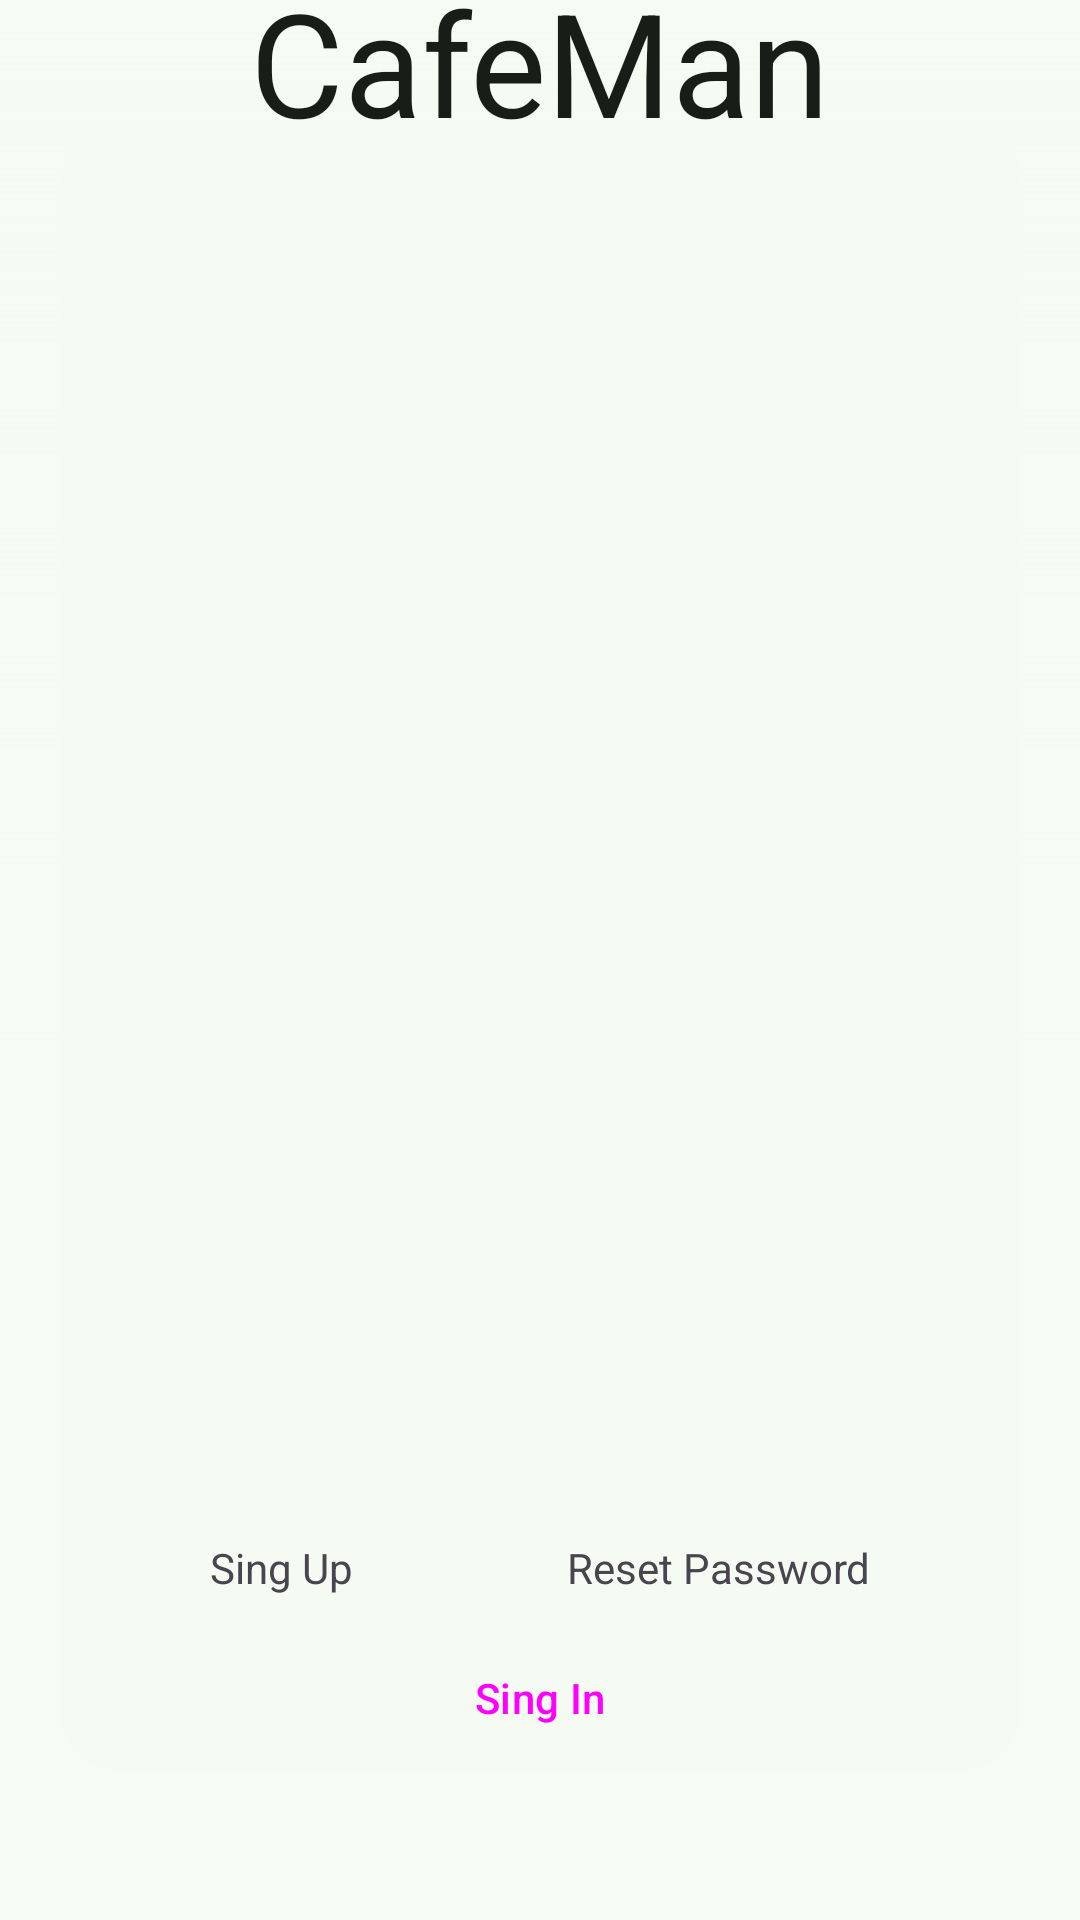

Write the Android layout XML for this screen, with the resource values it uses.
<!-- AndroidManifest.xml: application theme Theme.CafeMan -->
<!-- res/layout/activity_credentials_input.xml -->
<?xml version="1.0" encoding="utf-8"?>
<androidx.constraintlayout.widget.ConstraintLayout xmlns:android="http://schemas.android.com/apk/res/android"
    xmlns:app="http://schemas.android.com/apk/res-auto"
    xmlns:tools="http://schemas.android.com/tools"
    android:id="@+id/main"
    android:layout_width="match_parent"
    android:layout_height="match_parent"
    tools:context=".credentials.ActivityCredentialsInput">
    <include
        layout="@layout/welcome_background"
        android:layout_width="match_parent"
        android:layout_height="500dp"

        app:layout_constraintStart_toStartOf="parent"
        app:layout_constraintTop_toTopOf="parent" />

    <TextView
        android:id="@+id/tv_title"
        style="@style/MaterialAlertDialog.Material3.Title.Text"
        android:layout_height="wrap_content"


        android:text="@string/app_name"
        android:textSize="48sp"
        app:layout_constraintBottom_toTopOf="@+id/dialogue"
        app:layout_constraintEnd_toEndOf="parent"
        app:layout_constraintStart_toStartOf="parent"
        app:layout_constraintTop_toTopOf="parent"
        />

    <androidx.constraintlayout.widget.ConstraintLayout
        android:id="@+id/dialogue"
        android:layout_width="match_parent"
        android:layout_height="550dp"
        android:layout_marginHorizontal="20dp"
        android:layout_marginBottom="50dp"
        android:background="@drawable/input_credentials_dialogue_shape"
        android:paddingHorizontal="50dp"
        android:paddingTop="20dp"
        app:layout_constraintBottom_toBottomOf="parent"
        app:layout_constraintEnd_toEndOf="parent"
        app:layout_constraintStart_toStartOf="parent"

        >

        <FrameLayout
            android:id="@+id/frame_dialogue"
            android:layout_width="match_parent"
            android:layout_height="wrap_content"
            android:layout_marginBottom="10dp"
            app:layout_constraintEnd_toEndOf="parent"
            app:layout_constraintStart_toStartOf="parent"
            app:layout_constraintTop_toTopOf="parent" />

        <LinearLayout
            android:id="@+id/linearLayout2"
            android:layout_width="match_parent"
            android:layout_height="wrap_content"
            android:orientation="vertical"
            app:layout_constraintBottom_toBottomOf="parent"
            app:layout_constraintEnd_toEndOf="parent"

            app:layout_constraintStart_toStartOf="parent">

            <LinearLayout
                android:id="@+id/navigation_input"
                android:layout_width="match_parent"
                android:layout_height="wrap_content"
                android:orientation="horizontal">

                <TextView
                    android:id="@+id/tv_nav_1"
                    android:layout_width="0dp"
                    android:layout_height="wrap_content"
                    android:layout_weight="1"
                    android:text="@string/sing_up_text">

                </TextView>

                <TextView
                    android:id="@+id/tv_nav_2"
                    android:layout_width="0dp"
                    android:layout_height="wrap_content"
                    android:layout_weight="1"
                    android:text="@string/reset_password_text"
                    android:textAlignment="textEnd">

                </TextView>
            </LinearLayout>

            <Button
                android:id="@+id/btn_action"
                style="@style/Widget.Material3.Button"
                android:layout_width="match_parent"
                android:layout_height="wrap_content"
                android:layout_gravity="center_horizontal"
                android:layout_marginTop="10dp"
                android:paddingHorizontal="40dp"
                android:text="@string/sing_in_text" />
        </LinearLayout>

    </androidx.constraintlayout.widget.ConstraintLayout>



</androidx.constraintlayout.widget.ConstraintLayout>
<!-- res/layout/welcome_background.xml (included above) -->
<?xml version="1.0" encoding="utf-8"?>
<FrameLayout xmlns:android="http://schemas.android.com/apk/res/android"
            android:layout_width="match_parent"
            android:layout_height="match_parent"
        >
        <ImageView
            android:id="@+id/iv_background"
            android:layout_width="match_parent"
            android:layout_height="match_parent"
            android:importantForAccessibility="no"
            android:scaleType="fitXY"
            android:src="@drawable/welcome_background_img"
            />
        <View
            android:layout_width="match_parent"
            android:layout_height="wrap_content"
            android:background="@drawable/backgroundgradient"
            />


</FrameLayout>
<!-- resources referenced by this layout -->
<resources>
  <!-- drawable backgroundgradient (drawable) -->
  <?xml version="1.0" encoding="utf-8"?>
  <shape xmlns:android="http://schemas.android.com/apk/res/android">
      <gradient
          android:angle="270"
          android:startColor="#00FFFFFF"
          android:endColor="@color/md_theme_surface"/>
  </shape>
  <!-- drawable input_credentials_dialogue_shape (drawable) -->
  <?xml version="1.0" encoding="utf-8"?>
  <shape xmlns:android="http://schemas.android.com/apk/res/android">
      <corners android:radius="20dp" />
      <solid android:color="@color/md_theme_surface_semi_transparent" />
  </shape>
  <string name="app_name">CafeMan</string>
  <string name="reset_password_text">Reset Password</string>
  <string name="sing_in_text">Sing In</string>
  <string name="sing_up_text">Sing Up</string>
  <style name="Theme.CafeMan" parent="Base.Theme.CafeMan" />
  <color name="md_theme_surface">#F6FBF3</color>
  <color name="md_theme_surface_semi_transparent">#CCF6FBF3</color>
  <color name="md_theme_primary">#316A41</color>
  <color name="md_theme_onPrimary">#FFFFFF</color>
  <color name="md_theme_primaryContainer">#B4F1BE</color>
  <color name="md_theme_onPrimaryContainer">#00210C</color>
  <color name="md_theme_secondary">#506352</color>
  <color name="md_theme_onSecondary">#FFFFFF</color>
  <color name="md_theme_secondaryContainer">#D3E8D3</color>
  <color name="md_theme_onSecondaryContainer">#0E1F12</color>
  <color name="md_theme_tertiary">#3A656E</color>
  <color name="md_theme_onTertiary">#FFFFFF</color>
  <color name="md_theme_tertiaryContainer">#BDEAF5</color>
  <color name="md_theme_onTertiaryContainer">#001F25</color>
  <color name="md_theme_error">#BA1A1A</color>
  <color name="md_theme_onError">#FFFFFF</color>
  <color name="md_theme_errorContainer">#FFDAD6</color>
  <color name="md_theme_onErrorContainer">#410002</color>
  <color name="md_theme_background">#F6FBF3</color>
  <color name="md_theme_onBackground">#181D18</color>
  <color name="md_theme_onSurface">#181D18</color>
  <color name="md_theme_surfaceVariant">#DDE5DA</color>
  <color name="md_theme_onSurfaceVariant">#414941</color>
  <color name="md_theme_outline">#717970</color>
  <color name="md_theme_outlineVariant">#C1C9BF</color>
  <color name="md_theme_inverseSurface">#2D322D</color>
  <color name="md_theme_inverseOnSurface">#EEF2EA</color>
  <color name="md_theme_inversePrimary">#98D4A3</color>
  <color name="md_theme_primaryFixed">#B4F1BE</color>
  <color name="md_theme_onPrimaryFixed">#00210C</color>
  <color name="md_theme_primaryFixedDim">#98D4A3</color>
  <color name="md_theme_onPrimaryFixedVariant">#17512C</color>
  <color name="md_theme_secondaryFixed">#D3E8D3</color>
  <color name="md_theme_onSecondaryFixed">#0E1F12</color>
  <color name="md_theme_secondaryFixedDim">#B7CCB7</color>
  <color name="md_theme_onSecondaryFixedVariant">#394B3B</color>
  <color name="md_theme_tertiaryFixed">#BDEAF5</color>
  <color name="md_theme_onTertiaryFixed">#001F25</color>
  <color name="md_theme_tertiaryFixedDim">#A2CED9</color>
  <color name="md_theme_onTertiaryFixedVariant">#204D56</color>
  <color name="md_theme_surfaceDim">#D7DBD4</color>
  <color name="md_theme_surfaceBright">#F6FBF3</color>
  <color name="md_theme_surfaceContainerLowest">#FFFFFF</color>
  <color name="md_theme_surfaceContainerLow">#F0F5ED</color>
  <color name="md_theme_surfaceContainer">#EBEFE7</color>
  <color name="md_theme_surfaceContainerHigh">#E5EAE2</color>
  <color name="md_theme_surfaceContainerHighest">#DFE4DC</color>
</resources>
